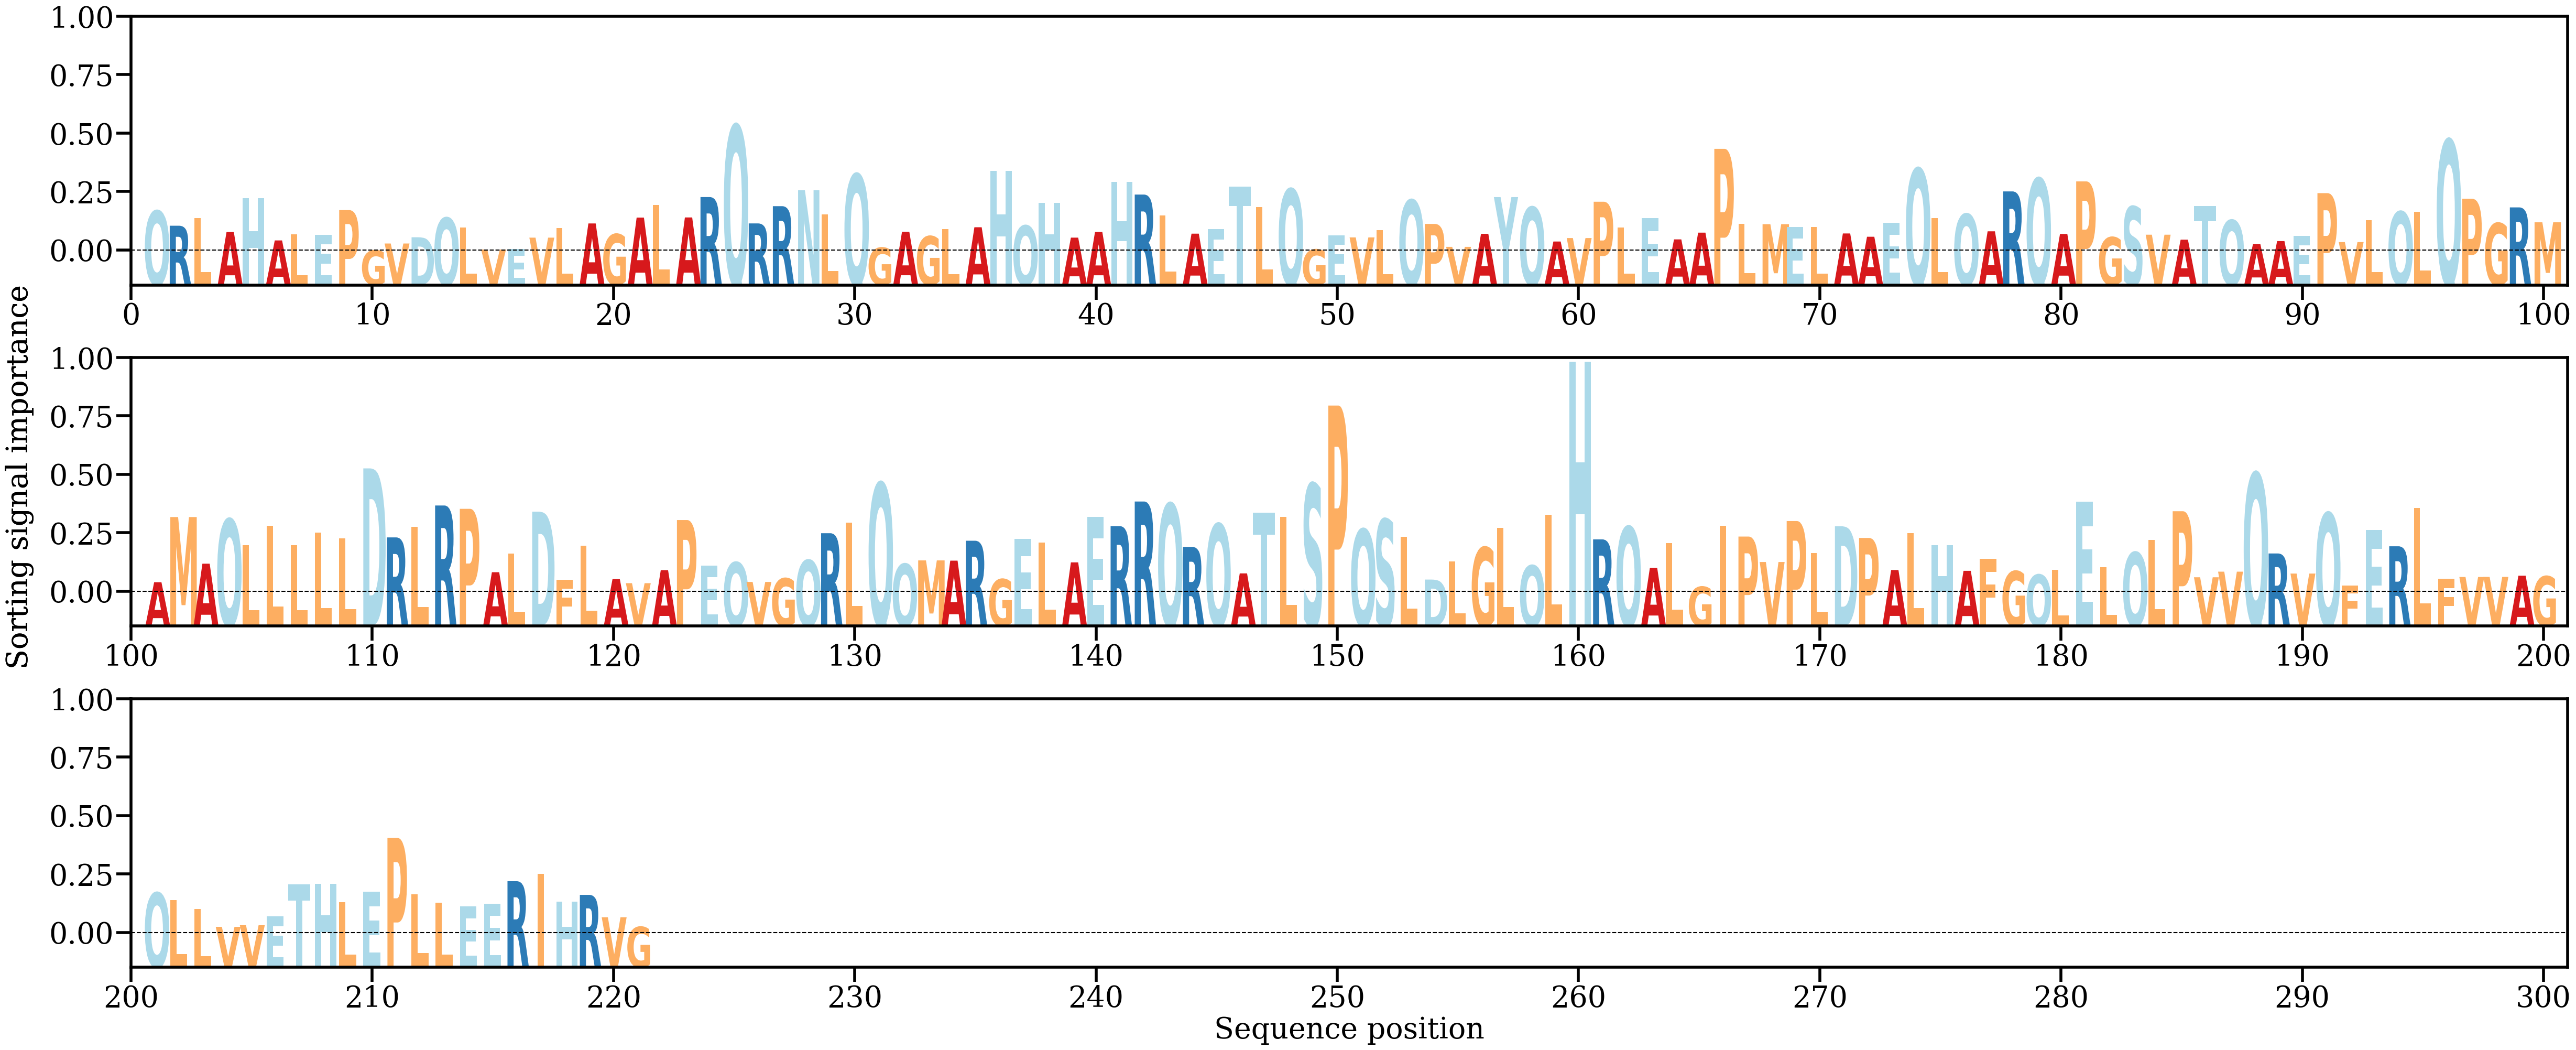

Values plotted in this chart, from the file beside it:
AA, Alpha
Q, [0.00443656]
R, [0.00323039]
L, [0.00385857]
A, [0.00271771]
H, [0.00547746]
A, [0.00203717]
L, [0.00255353]
E, [0.00250756]
P, [0.00449798]
G, [0.00122633]
V, [0.00178737]
D, [0.0022938]
Q, [0.00386586]
L, [0.00307257]
V, [0.00129915]
E, [0.00134965]
V, [0.00226311]
L, [0.00306024]
A, [0.00341486]
G, [0.00254679]
A, [0.00388912]
L, [0.00490402]
A, [0.00390174]
R, [0.0055571]
Q, [0.01137651]
R, [0.00341773]
R, [0.00481694]
N, [0.00610947]
L, [0.00413253]
Q, [0.00741266]
G, [0.00144959]
A, [0.00273795]
G, [0.00237633]
L, [0.0029627]
A, [0.00310637]
H, [0.00768375]
Q, [0.00323521]
H, [0.00508767]
A, [0.00226391]
A, [0.00272361]
H, [0.00678136]
R, [0.00575802]
L, [0.00408378]
A, [0.0025862]
E, [0.00297894]
T, [0.00639893]
L, [0.00476301]
Q, [0.00620764]
G, [0.00130161]
E, [0.00246108]
V, [0.00228209]
L, [0.00285916]
Q, [0.00531415]
P, [0.00337682]
V, [0.00151528]
A, [0.00257376]
Y, [0.00555432]
Q, [0.00473509]
A, [0.00194894]
V, [0.00222951]
... 161 more rows
